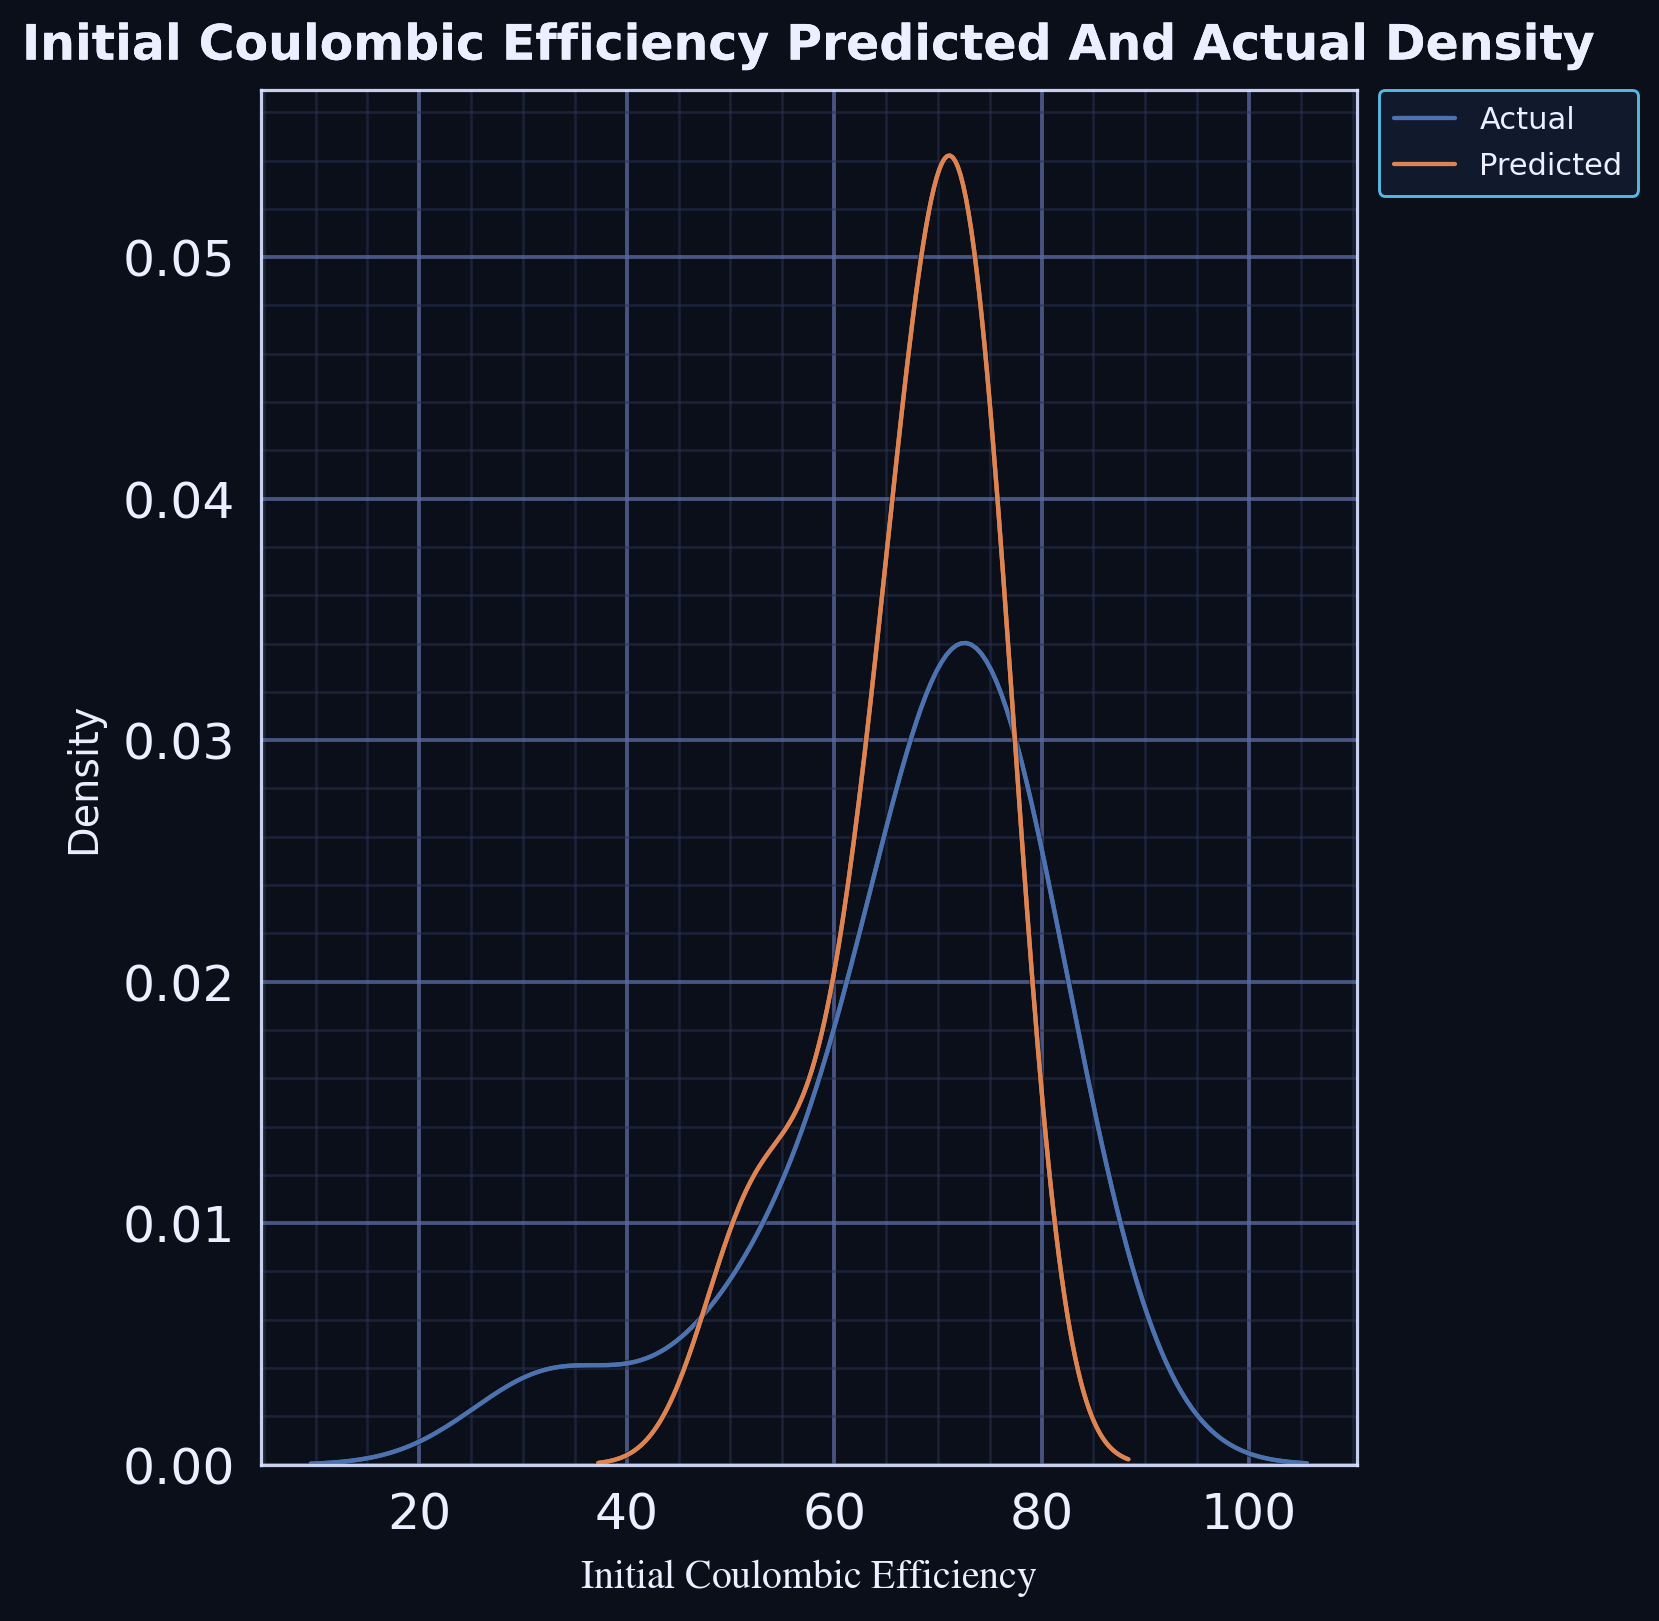

The file beside this chart, header and first rows:
series, value, density
actual_kde, 32.7, 0.00399
actual_kde, 32.95, 0.004012
actual_kde, 33.2, 0.004031
actual_kde, 33.45, 0.004048
actual_kde, 33.7, 0.004063
actual_kde, 33.95, 0.004076
actual_kde, 34.2, 0.004086
actual_kde, 34.45, 0.004095
actual_kde, 34.7, 0.004103
actual_kde, 34.95, 0.004108
actual_kde, 35.2, 0.004113
actual_kde, 35.45, 0.004116
actual_kde, 35.7, 0.004118
actual_kde, 35.95, 0.004119
actual_kde, 36.2, 0.00412
actual_kde, 36.45, 0.00412
actual_kde, 36.7, 0.00412
actual_kde, 36.95, 0.00412
actual_kde, 37.2, 0.00412
actual_kde, 37.45, 0.00412
actual_kde, 37.69, 0.004121
actual_kde, 37.94, 0.004123
actual_kde, 38.19, 0.004126
actual_kde, 38.44, 0.00413
actual_kde, 38.69, 0.004135
actual_kde, 38.94, 0.004142
actual_kde, 39.19, 0.004151
actual_kde, 39.44, 0.004162
actual_kde, 39.69, 0.004175
actual_kde, 39.94, 0.00419
actual_kde, 40.19, 0.004208
actual_kde, 40.44, 0.004228
actual_kde, 40.69, 0.004252
actual_kde, 40.94, 0.004278
actual_kde, 41.19, 0.004307
actual_kde, 41.44, 0.00434
actual_kde, 41.69, 0.004375
actual_kde, 41.94, 0.004415
actual_kde, 42.19, 0.004457
actual_kde, 42.44, 0.004504
actual_kde, 42.69, 0.004554
actual_kde, 42.94, 0.004607
actual_kde, 43.19, 0.004665
actual_kde, 43.44, 0.004726
actual_kde, 43.69, 0.004791
actual_kde, 43.94, 0.00486
actual_kde, 44.19, 0.004933
actual_kde, 44.44, 0.00501
actual_kde, 44.69, 0.00509
actual_kde, 44.94, 0.005175
actual_kde, 45.19, 0.005263
actual_kde, 45.44, 0.005355
actual_kde, 45.69, 0.005451
actual_kde, 45.94, 0.005551
actual_kde, 46.19, 0.005655
actual_kde, 46.44, 0.005762
actual_kde, 46.69, 0.005873
actual_kde, 46.94, 0.005988
actual_kde, 47.19, 0.006106
actual_kde, 47.44, 0.006229
... 368 more rows
